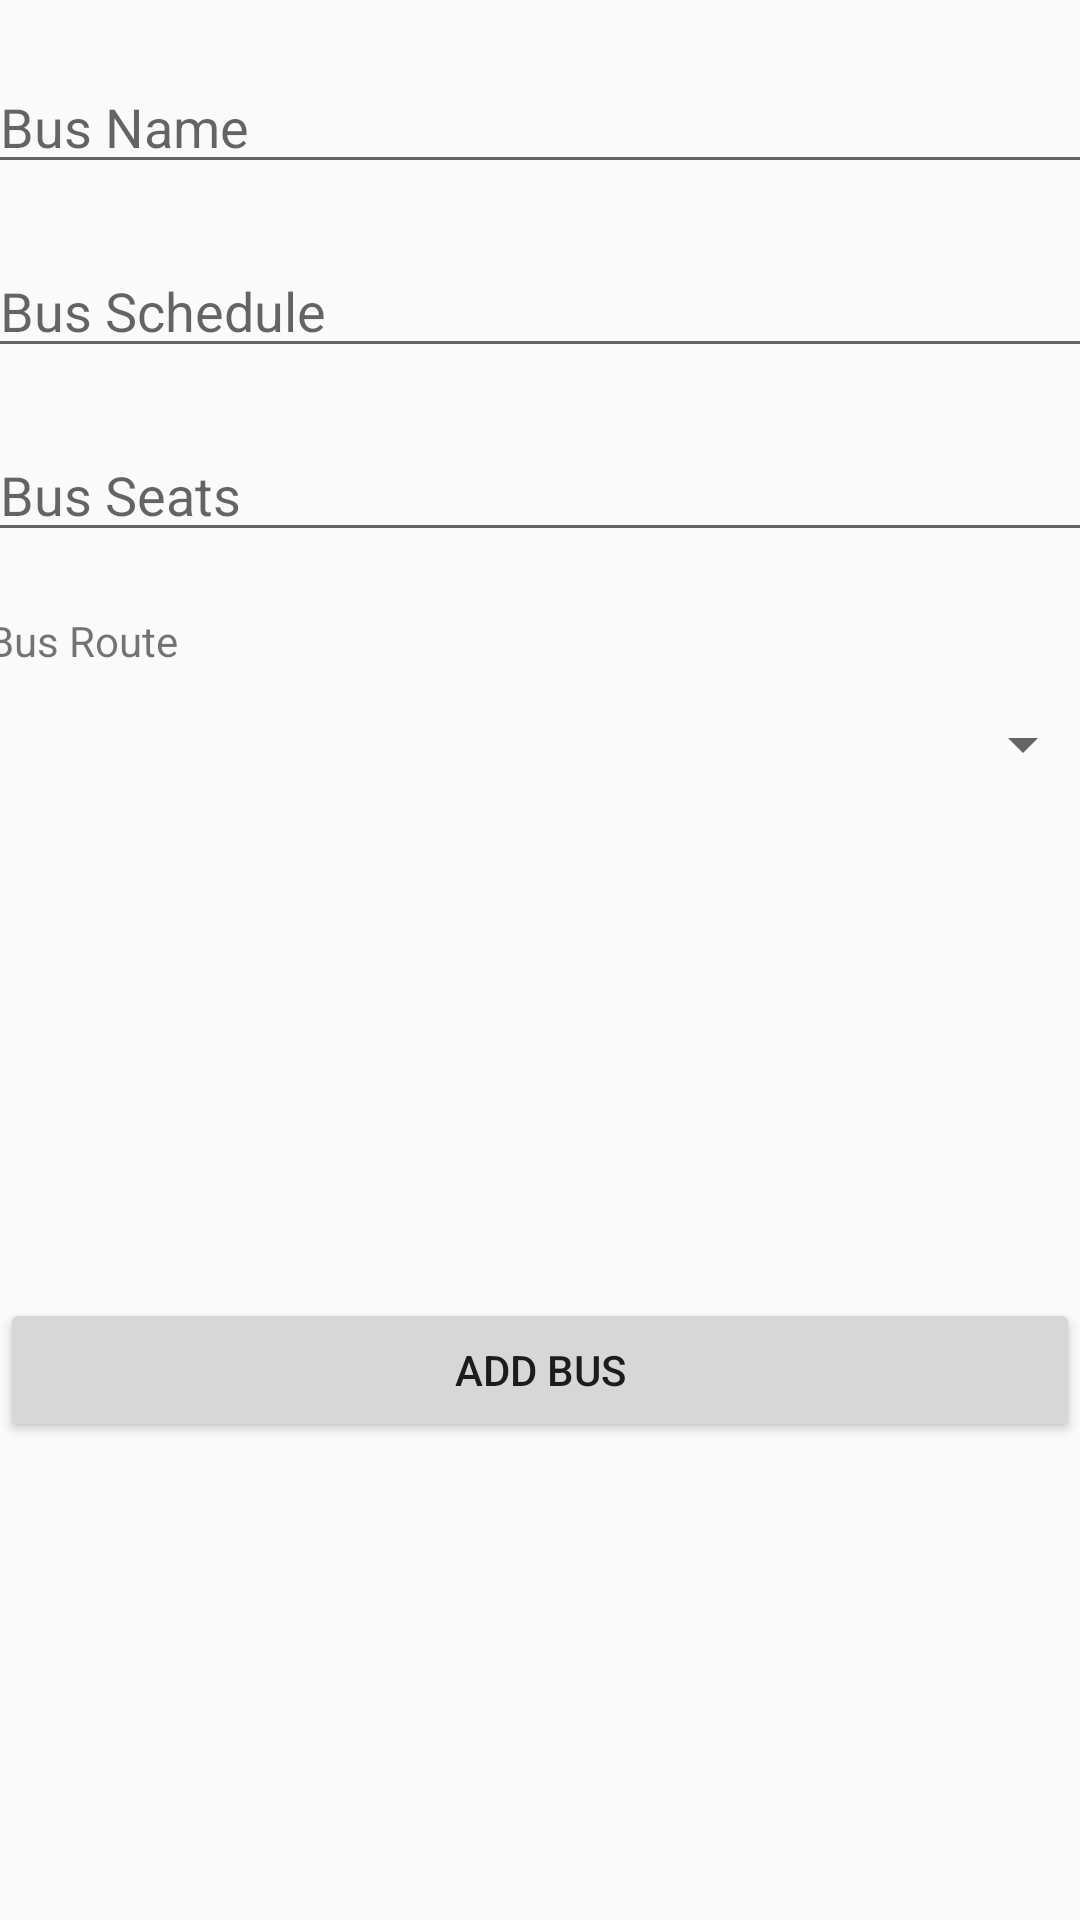

Reconstruct the res/layout file that produces this screen, plus the resources it refers to.
<!-- AndroidManifest.xml: application theme Theme.TransportationAndManagementSystem -->
<!-- res/layout/activity_admin.xml -->
<?xml version="1.0" encoding="utf-8"?>
<androidx.constraintlayout.widget.ConstraintLayout xmlns:android="http://schemas.android.com/apk/res/android"
    xmlns:app="http://schemas.android.com/apk/res-auto"
    xmlns:tools="http://schemas.android.com/tools"
    android:layout_width="match_parent"
    android:layout_height="match_parent"
    android:baselineAligned="false"
    android:orientation="vertical"
    tools:context=".MainActivity">

    <EditText
        android:id="@+id/BusName"
        android:layout_width="369dp"
        android:layout_height="wrap_content"
        android:ems="10"
        android:hint="Bus Name"
        android:layout_marginTop="20dp"
        app:layout_constraintEnd_toEndOf="parent"
        app:layout_constraintStart_toStartOf="parent"
        app:layout_constraintTop_toTopOf="parent" />

    <EditText
        android:id="@+id/BusSchedule"
        android:layout_width="369dp"
        android:layout_height="wrap_content"
        android:layout_marginTop="20dp"
        android:ems="10"
        android:hint="Bus Schedule"
        app:layout_constraintEnd_toEndOf="@+id/BusName"
        app:layout_constraintStart_toStartOf="@+id/BusName"
        app:layout_constraintTop_toBottomOf="@+id/BusName" />



    <EditText
        android:id="@+id/BusSeats"
        android:layout_width="369dp"
        android:layout_marginTop="20dp"
        android:layout_height="wrap_content"
        android:layout_alignParentStart="true"
        android:layout_alignParentTop="true"
        android:layout_alignParentEnd="true"
        android:ems="10"
        android:hint="Bus Seats"
        android:inputType="textPersonName"
        app:layout_constraintEnd_toEndOf="@+id/BusSchedule"
        app:layout_constraintStart_toStartOf="@+id/BusSchedule"
        app:layout_constraintTop_toBottomOf="@+id/BusSchedule" />

    <TextView
        android:id="@+id/BusRoute"
        android:layout_width="369dp"
        android:layout_marginTop="20dp"
        android:layout_height="wrap_content"
        android:ems="10"
        android:text="Bus Route"
        app:layout_constraintEnd_toEndOf="@+id/BusSeats"
        app:layout_constraintStart_toStartOf="@+id/BusSeats"
        app:layout_constraintTop_toBottomOf="@+id/BusSeats" />

    <Spinner
        android:id="@+id/route"
        android:layout_width="369dp"
        android:layout_height="50dp"
        app:layout_constraintEnd_toEndOf="@+id/BusRoute"
        app:layout_constraintStart_toStartOf="@+id/BusRoute"
        app:layout_constraintTop_toBottomOf="@+id/BusRoute" />

    <Button
        android:id="@+id/addButton"
        android:layout_width="match_parent"
        android:layout_height="wrap_content"
        android:layout_alignParentTop="true"
        android:layout_centerHorizontal="true"
        android:text="ADD BUS"
        app:layout_constraintBottom_toBottomOf="parent"
        app:layout_constraintEnd_toEndOf="parent"
        app:layout_constraintStart_toStartOf="parent"
        app:layout_constraintTop_toBottomOf="@+id/route" />


</androidx.constraintlayout.widget.ConstraintLayout>
<!-- resources referenced by this layout -->
<resources>
  <style name="Theme.TransportationAndManagementSystem" parent="Theme.AppCompat.Light.DarkActionBar">
          
          <item name="colorPrimary">@color/purple_500</item>
          <item name="colorPrimaryDark">@color/purple_700</item>
          <item name="colorAccent">@color/teal_200</item>
          
      </style>
  <!-- not gathered from this repository: default colours our renderer supplied (Android Studio template values) -->
  <color name="purple_500">#FF6200EE</color>
  <color name="purple_700">#FF3700B3</color>
  <color name="teal_200">#FF03DAC5</color>
</resources>
